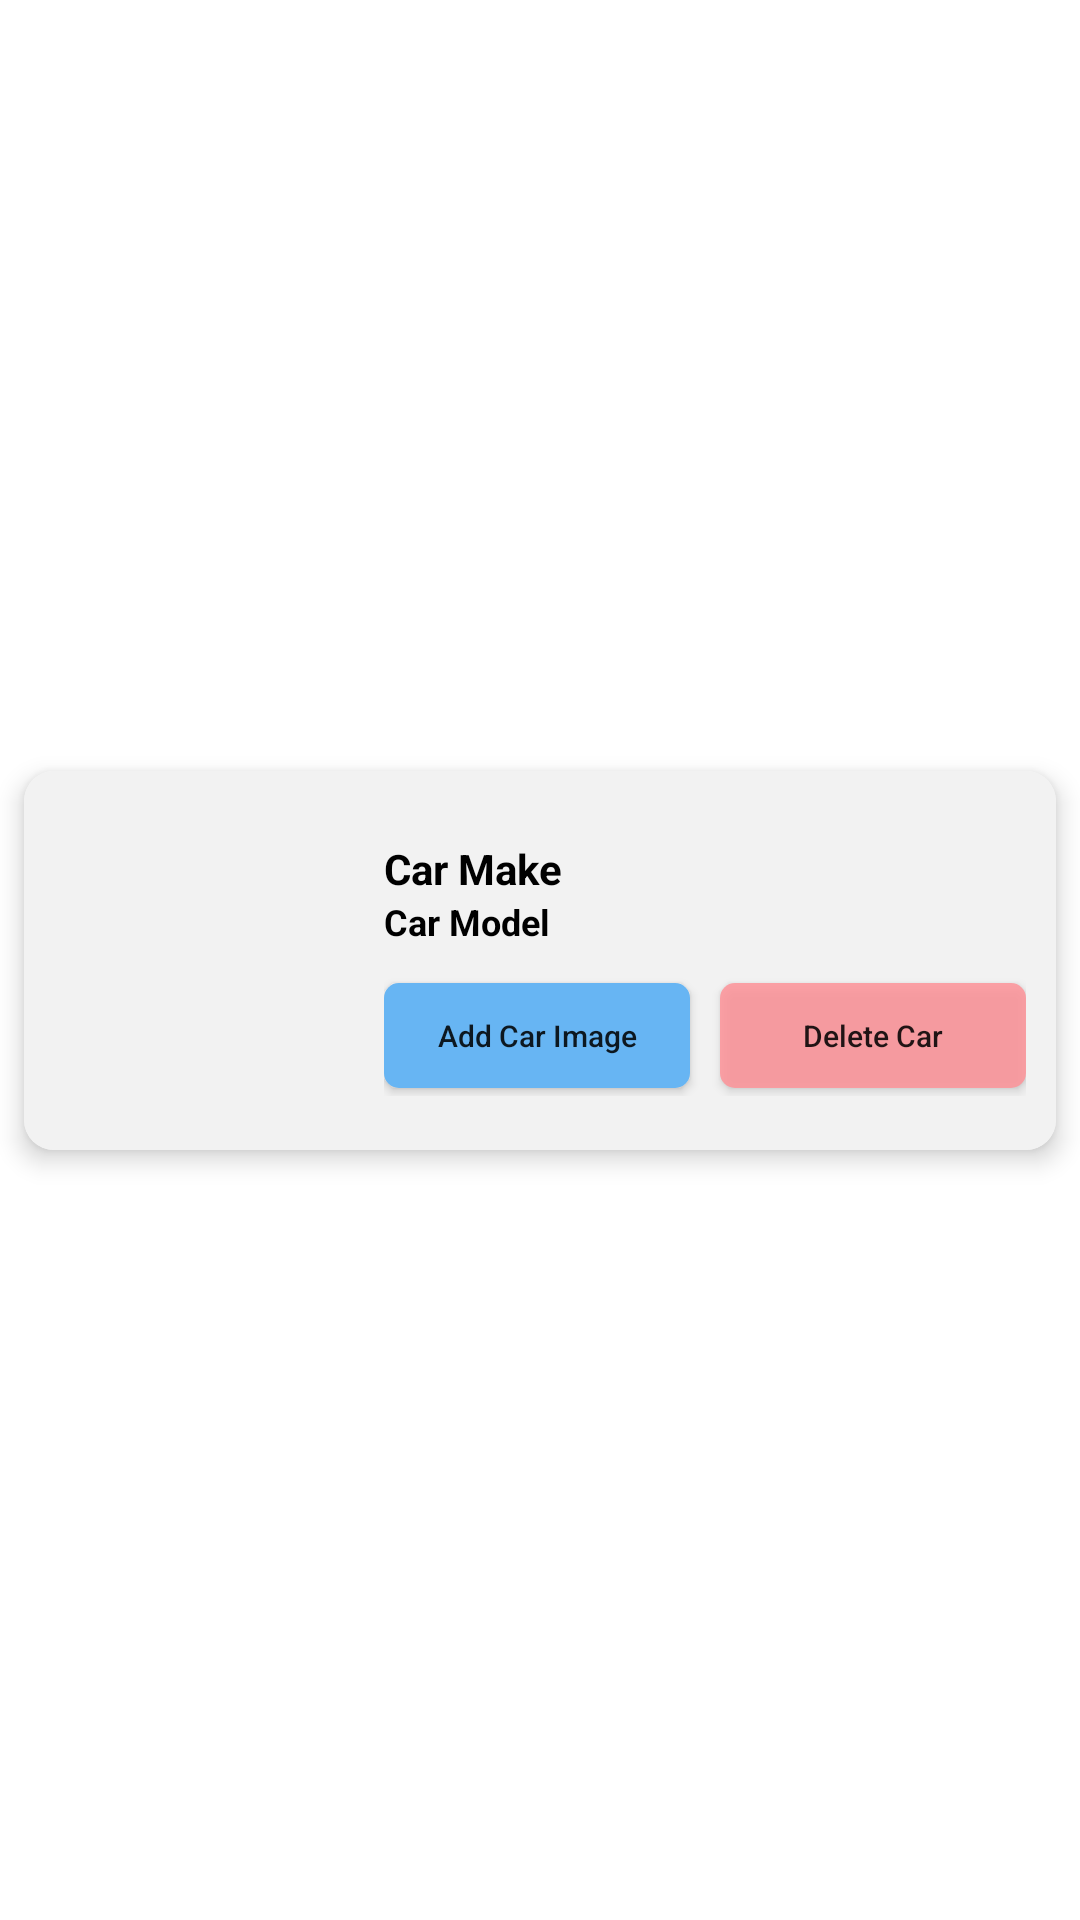

Layout XML and referenced resources for this Android screen:
<!-- AndroidManifest.xml: application theme Theme.ScoutoAndroidTask -->
<!-- res/layout/car_item_layout.xml -->
<?xml version="1.0" encoding="utf-8"?>
<androidx.constraintlayout.widget.ConstraintLayout xmlns:android="http://schemas.android.com/apk/res/android"
    xmlns:app="http://schemas.android.com/apk/res-auto"
    xmlns:tools="http://schemas.android.com/tools"
    android:layout_width="match_parent"
    android:layout_height="wrap_content">

    <androidx.cardview.widget.CardView
        android:layout_width="match_parent"
        android:layout_height="wrap_content"
        app:cardCornerRadius="10dp"
        app:cardElevation="5dp"
        app:cardUseCompatPadding="true"
        app:layout_constraintBottom_toBottomOf="parent"
        app:layout_constraintEnd_toEndOf="parent"
        app:layout_constraintHorizontal_bias="0.5"
        app:layout_constraintStart_toStartOf="parent"
        app:layout_constraintTop_toTopOf="parent">

        <LinearLayout
            android:layout_width="match_parent"
            android:layout_height="wrap_content"
            android:background="#f2f2f2"
            android:orientation="horizontal"
            android:weightSum="3">

            <ImageView
                android:id="@+id/car_image"
                android:layout_width="100dp"
                android:layout_height="100dp"
                android:layout_margin="10dp"
                android:layout_gravity="center"
                android:layout_weight="0"
                android:scaleType="fitXY"
                tools:srcCompat="@drawable/default_car" />

            <LinearLayout
                android:layout_width="match_parent"
                android:layout_height="wrap_content"
                android:layout_marginVertical="8dp"
                android:layout_marginEnd="10dp"
                android:layout_weight="3"
                android:orientation="vertical">

                <TextView
                    android:id="@+id/car_maker"
                    android:layout_width="match_parent"
                    android:layout_height="wrap_content"
                    android:layout_marginTop="15dp"
                    android:text="Car Make"
                    android:textColor="@color/black"
                    android:textSize="14sp"
                    android:textStyle="bold" />

                <TextView
                    android:id="@+id/car_model"
                    android:layout_width="match_parent"
                    android:layout_height="wrap_content"
                    android:text="Car Model"
                    android:textColor="@color/black"
                    android:textSize="12sp"
                    android:textStyle="bold" />

                <LinearLayout
                    android:layout_width="match_parent"
                    android:layout_height="40dp"
                    android:gravity="center"
                    android:layout_marginVertical="10dp"
                    android:orientation="horizontal">

                    <androidx.appcompat.widget.AppCompatButton
                        android:id="@+id/car_image_btn"
                        android:layout_width="wrap_content"
                        android:layout_height="35dp"
                        android:layout_marginEnd="10dp"
                        android:layout_weight="1"
                        android:background="@drawable/image_btn_bg"
                        android:paddingHorizontal="1dp"
                        android:text="Add Car Image"
                        android:textSize="10sp"
                        android:textAllCaps="false" />

                    <androidx.appcompat.widget.AppCompatButton
                        android:id="@+id/delete_car"
                        android:layout_width="wrap_content"
                        android:layout_height="35dp"
                        android:layout_weight="1"
                        android:background="@drawable/delete_car_btn"
                        android:text="Delete Car"
                        android:textSize="10sp"
                        android:textAllCaps="false" />

                </LinearLayout>
            </LinearLayout>
        </LinearLayout>
    </androidx.cardview.widget.CardView>
</androidx.constraintlayout.widget.ConstraintLayout>
<!-- resources referenced by this layout -->
<resources>
  <!-- drawable delete_car_btn (drawable) -->
  <?xml version="1.0" encoding="utf-8"?>
  <selector xmlns:android="http://schemas.android.com/apk/res/android">
  
      <item>
          <shape android:shape="rectangle">
              <solid android:color="#D9FE9399"/>
              <corners android:radius="5dp" />
          </shape>
      </item>
  </selector>
  <!-- drawable image_btn_bg (drawable) -->
  <?xml version="1.0" encoding="utf-8"?>
  <selector xmlns:android="http://schemas.android.com/apk/res/android">
  
      <item>
          <shape android:shape="rectangle">
              <solid android:color="#67B5F3"/>
              <corners android:radius="5dp" />
          </shape>
      </item>
  </selector>
  <style name="Theme.ScoutoAndroidTask" parent="Theme.MaterialComponents.DayNight.NoActionBar">
          
          <item name="colorPrimary">@color/purple_500</item>
          <item name="colorPrimaryVariant">@color/purple_700</item>
          <item name="colorOnPrimary">@color/white</item>
          
          <item name="colorSecondary">@color/teal_200</item>
          <item name="colorSecondaryVariant">@color/teal_700</item>
          <item name="colorOnSecondary">@color/black</item>
          
          <item name="android:statusBarColor">#FE9399</item>
          
      </style>
  <!-- not gathered from this repository: default colours our renderer supplied (Android Studio template values) -->
  <color name="purple_500">#FF6200EE</color>
  <color name="purple_700">#FF3700B3</color>
  <color name="teal_200">#FF03DAC5</color>
  <color name="teal_700">#FF018786</color>
  <color name="black">#FF000000</color>
  <color name="white">#FFFFFFFF</color>
</resources>
